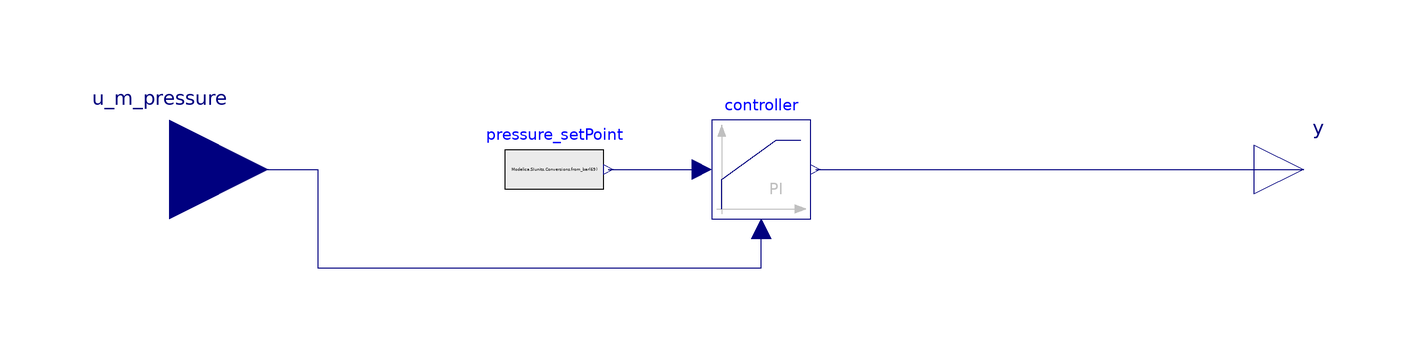

Above is the diagram view of the following Modelica model: its components placed by their Placement annotations and its connect equations drawn as lines.

block SteamPressure "Steam pressure"
  extends Interfaces.SteamPressure;
  Controls.LimPID                          controller(
    Ti=5,
    yMin=0.05,
    k=-1e-6,
    controllerType=Modelica.Blocks.Types.SimpleController.PI,
    y_start=0.75,
    initType=Modelica.Blocks.Types.InitPID.InitialOutput,
    yMax=1)                annotation (Placement(transformation(extent={{-10,
            -10},{10,10}}, rotation=0)));
  Modelica.Blocks.Sources.RealExpression pressure_setPoint(y=
        Modelica.SIunits.Conversions.from_bar(69)) annotation (Placement(
        transformation(extent={{-52,-10},{-32,10}}, rotation=0)));
equation
  connect(pressure_setPoint.y, controller.u_s)
    annotation (Line(points={{-31,0},{-31,0},{-12,0}}, color={0,0,127}));
  connect(u_m_pressure, controller.u_m) annotation (Line(points={{-120,0},{
          -90,0},{-90,-20},{0,-20},{0,-12}}, color={0,0,127}));
  connect(controller.y, y)
    annotation (Line(points={{11,0},{110,0}}, color={0,0,127}));
  annotation (Icon(graphics={
        Rectangle(
          extent={{-100,100},{100,-100}},
          lineColor={0,0,127},
          fillColor={135,135,135},
          fillPattern=FillPattern.Solid),
        Text(
          extent={{36,68},{-40,-74}},
          lineColor={255,255,255},
          textString="C")}));
end SteamPressure;